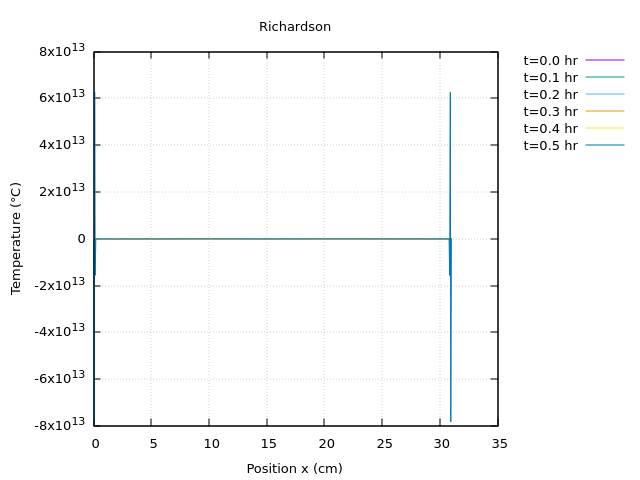

The data file committed next to this chart (first rows):
x(cm), T(t=0), T(t=0.1), T(t=0.2), T(t=0.3), T(t=0.4), T(t=0.5)
0, 149, 149, 0, 0, 0, 0
0.05, 38, 148, 38.96, -282574, 4.20577e+09, -7.82314e+13
0.1, 38, 147, 39.92, 142.1, -2.10344e+09, 6.259e+13
0.15, 38, 145.9, 40.88, 138.7, 69.86, -1.56496e+13
0.2, 38, 144.9, 41.83, 135.3, 80.4, 1335
1.63042e-322, 38, 143.9, 42.79, 131.8, 91.1, -2940
4.79081e-310, 38, 142.9, 43.75, 128.4, 101.4, 4454
5.15767e-50, 38, 141.9, 44.7, 125, 112.3, -5569
0, 38, 140.9, 45.65, 121.6, 122.4, 4263
1.63042e-322, 38, 139.8, 46.6, 118.2, 133, -3147
1.16986e-313, 38, 138.8, 47.54, 114.8, 143.3, 2157
5.15767e-50, 38, 137.8, 48.48, 111.5, 153.8, -3599
0, 38, 136.8, 49.42, 108.1, 163.8, 3795
2.42092e-322, 38, 135.8, 50.36, 104.8, 174.2, -4921
2.122e-314, 38, 134.8, 51.29, 101.4, 184.1, 3257
6.36599e-314, 38, 133.8, 52.21, 98.14, 194.3, -1889
1.061e-313, 38, 132.8, 53.13, 94.85, 204.3, -2419
0, 38, 131.8, 54.05, 91.59, 213.9, 3233
498.4, 38, 130.8, 54.96, 88.35, 224, -4002
2.42092e-322, 38, 129.8, 55.86, 85.13, 233.5, 1041
1.16986e-313, 38, 128.8, 56.76, 81.93, 243.1, -1144
5.15767e-50, 38, 127.8, 57.65, 78.76, 252.6, -1151
9.81831e-315, 38, 126.8, 58.54, 75.61, 261.9, -26.75
0, 38, 125.8, 59.42, 72.49, 271.2, -1166
504.8, 38, 124.8, 60.29, 69.41, 280.3, -1348
2.37646e-321, 38, 123.8, 61.15, 66.35, 289.3, -309.9
1.26961e-313, 38, 122.9, 62.01, 63.32, 298.2, -1101
0, 38, 121.9, 62.86, 60.32, 306.9, -803
0, 38, 120.9, 63.7, 57.35, 315.5, -1986
0, 38, 119.9, 64.53, 54.42, 323.9, 358.8
0, 38, 119, 65.35, 51.53, 332.2, -1564
0, 38, 118, 66.17, 48.67, 340.4, -2354
0, 38, 117.1, 66.97, 45.84, 348.3, 600.1
0, 38, 116.1, 67.77, 43.06, 356.2, -1496
0, 38, 115.2, 68.55, 40.31, 363.9, -2853
0, 38, 114.2, 69.33, 37.61, 371.2, 1147
0, 38, 113.3, 70.09, 34.94, 378.7, -3431
0, 38, 112.3, 70.85, 32.31, 385.7, 656
0, 38, 111.4, 71.59, 29.73, 392.8, -3443
6.64024e-310, 38, 110.5, 72.32, 27.19, 399.4, 644.4
1.4822e-323, 38, 109.5, 73.04, 24.7, 406.1, -2540
478.8, 38, 108.6, 73.75, 22.25, 412.4, -1544
475.6, 38, 107.7, 74.45, 19.84, 418.6, -809
4.79177e-310, 38, 106.8, 75.14, 17.48, 424.6, -1467
-nan, 38, 105.9, 75.81, 15.17, 430.5, -1647
464.1, 38, 105, 76.48, 12.91, 436.1, -2958
4.79177e-310, 38, 104.1, 77.13, 10.69, 441.3, 2001
0, 38, 103.2, 77.76, 8.524, 446.8, -5667
450.6, 38, 102.3, 78.39, 6.407, 451.5, 2209
445.9, 38, 101.5, 79, 4.34, 456.5, -5937
440.9, 38, 100.6, 79.6, 2.323, 460.7, 3986
435.8, 38, 99.72, 80.18, 0.3581, 465.5, -7252
430.5, 38, 98.86, 80.76, -1.555, 469.3, 2323
6.64024e-310, 38, 98, 81.32, -3.416, 473.4, -2819
0, 38, 97.15, 81.86, -5.225, 477.1, -4129
0, 38, 96.31, 82.39, -6.98, 480.2, 4358
0, 38, 95.47, 82.91, -8.682, 484, -9100
0, 38, 94.64, 83.41, -10.33, 486.5, 4221
0, 38, 93.81, 83.9, -11.92, 489.6, -4839
0, 38, 93, 84.38, -13.46, 492, -879.5
... 561 more rows
